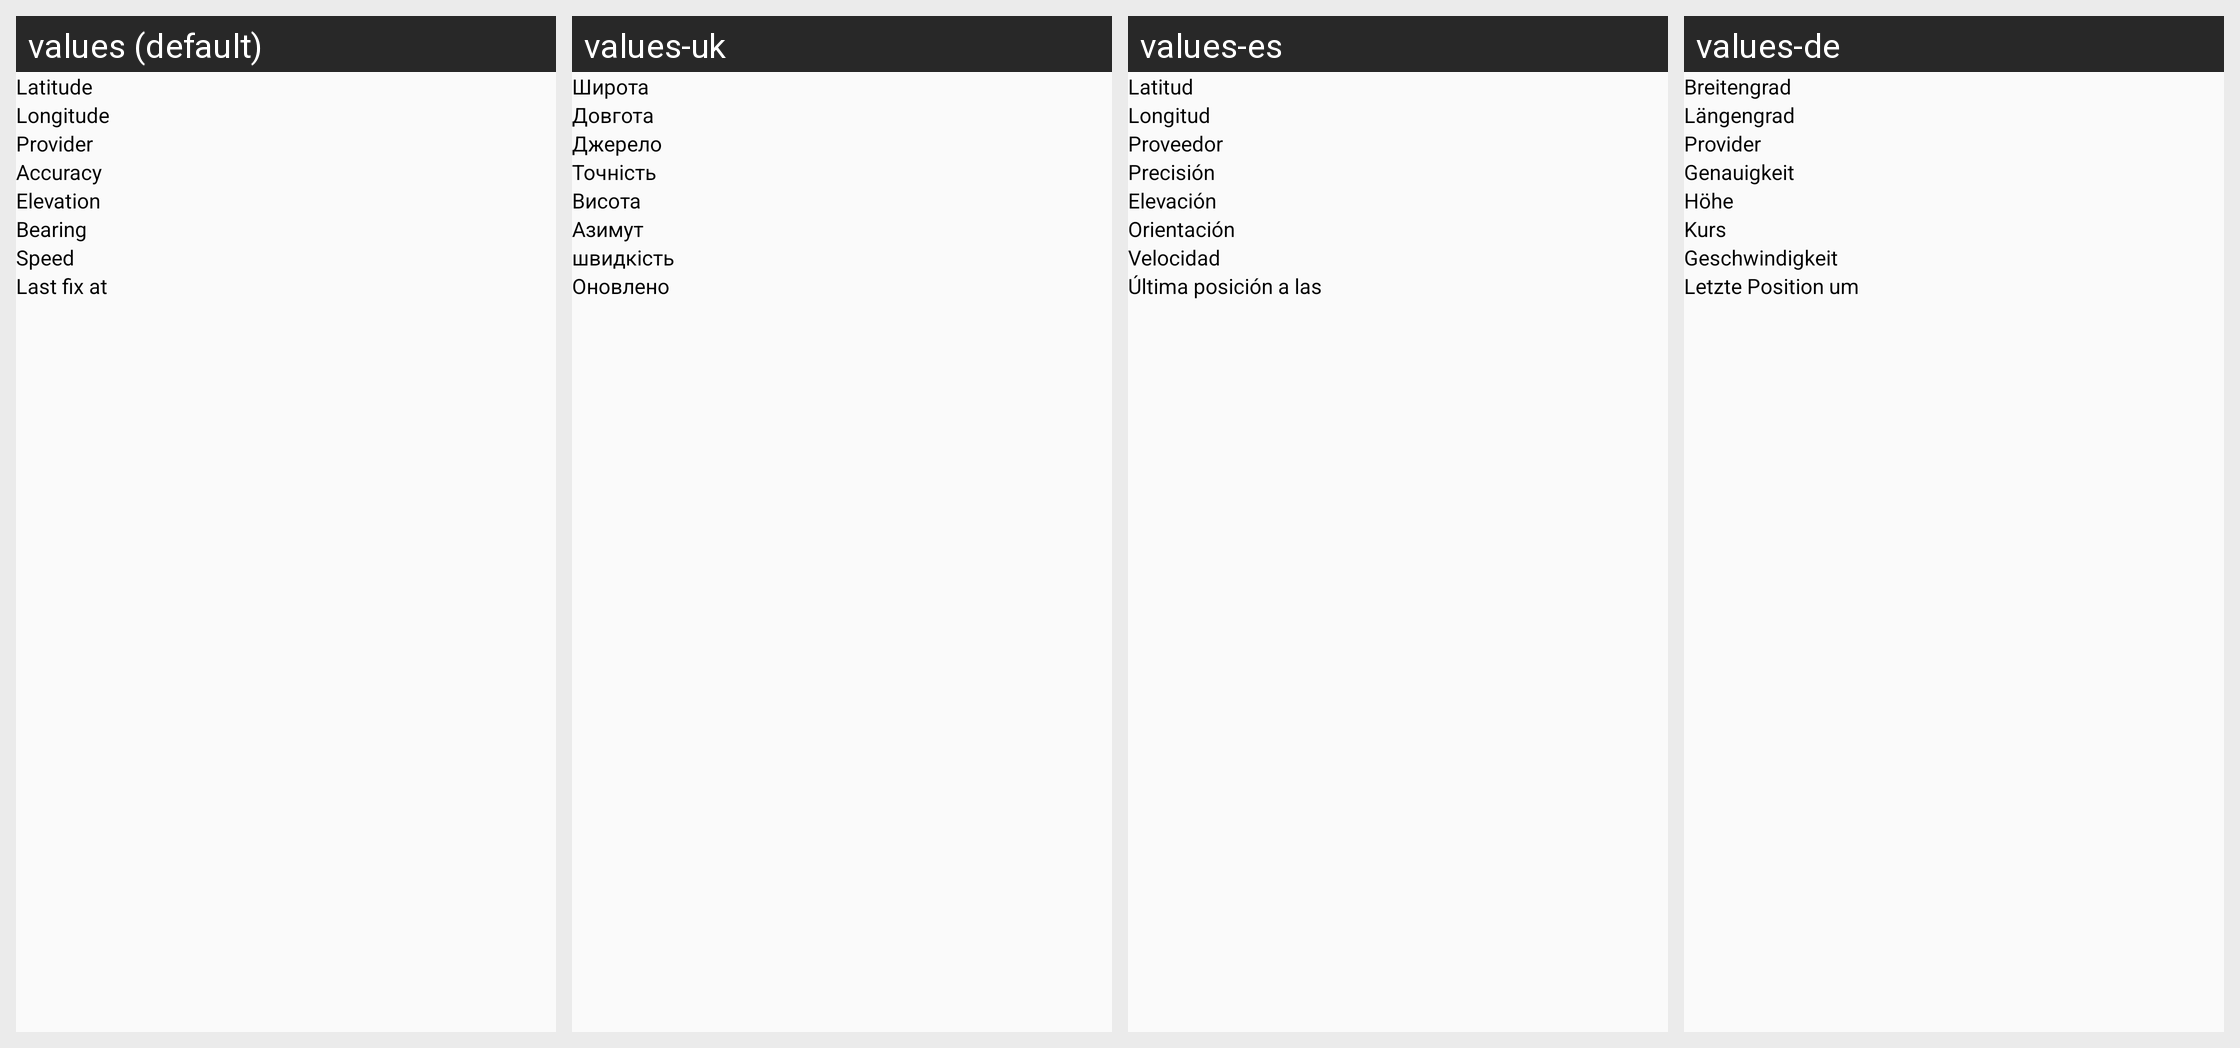

Here is an Android app screen in its default locale and in the app's own translations. Write out the translated-string differences for the strings that appear on this screen.
Android screen res/layout/dialog_location_sensor_details.xml rendered under 4 locales, left to right: values (default), values-uk, values-es, values-de. Device: Nexus 5 (rendered at 1080×1920; each locale shown at half size, 540×960, under a caption strip naming it); theme AppTheme.
Strings drawn on this screen, with the default value and each locale's value (text and hints the layout hard-codes, and strings that could not be matched under every locale, appear in the picture but are not listed):

labelGPSLatitude
  values: Latitude
  values-uk: Широта
  values-es: Latitud
  values-de: Breitengrad

labelGPSLongitude
  values: Longitude
  values-uk: Довгота
  values-es: Longitud
  values-de: Längengrad

labelGPSProvider
  values: Provider
  values-uk: Джерело
  values-es: Proveedor
  values-de: Provider

labelGPSAccuracy
  values: Accuracy
  values-uk: Точність
  values-es: Precisión
  values-de: Genauigkeit

labelGPSMslAltitude
  values: Elevation
  values-uk: Висота
  values-es: Elevación
  values-de: Höhe

labelGPSBearing
  values: Bearing
  values-uk: Азимут
  values-es: Orientación
  values-de: Kurs

labelGPSSpeed
  values: Speed
  values-uk: швидкість
  values-es: Velocidad
  values-de: Geschwindigkeit

labelGPSTime
  values: Last fix at
  values-uk: Оновлено
  values-es: Última posición a las
  values-de: Letzte Position um
